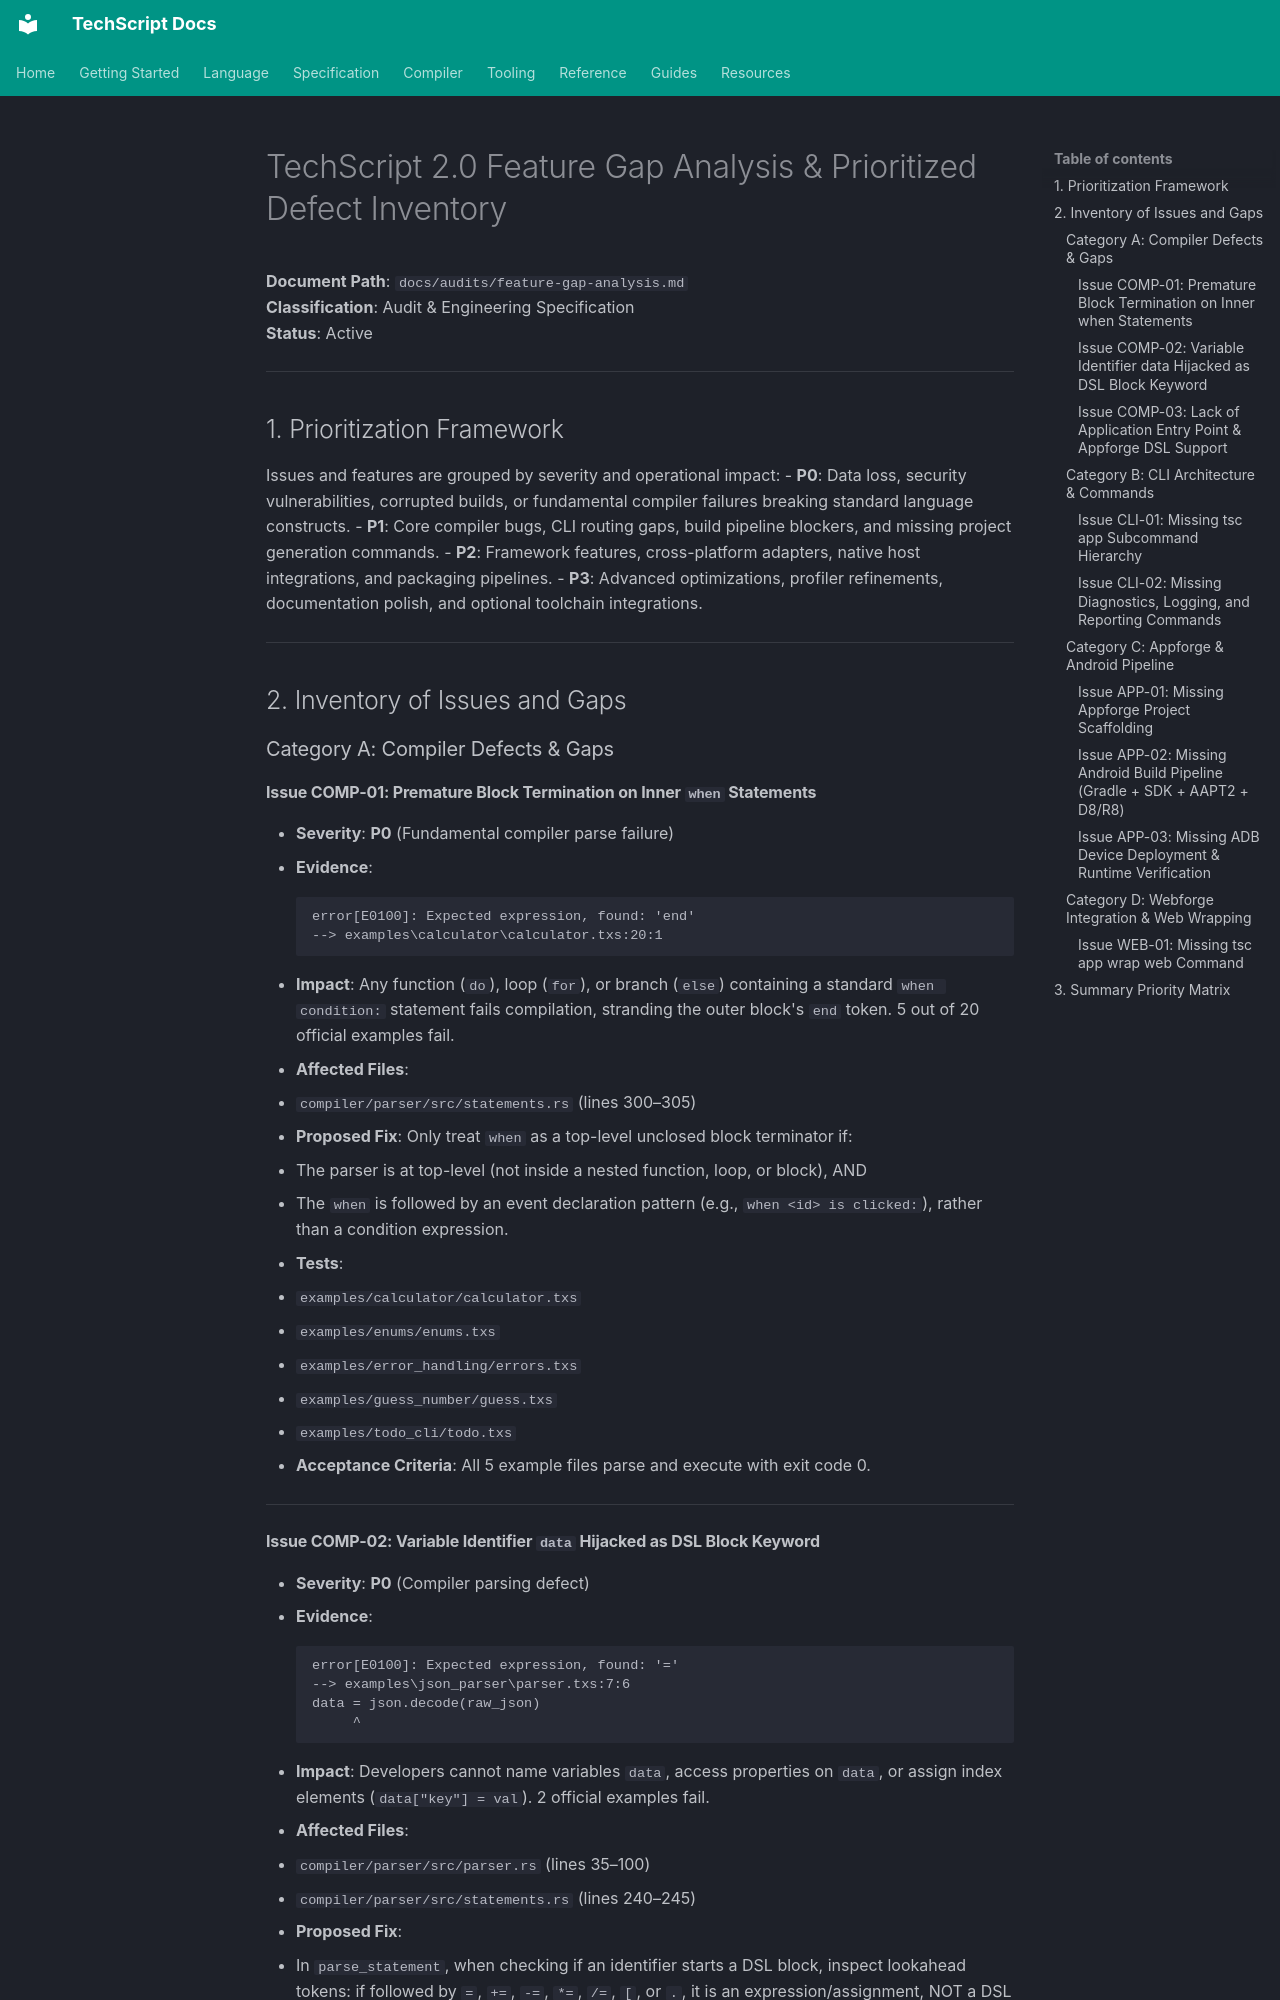

repository: Tcode-Motion/techscript · page: audits/feature-gap-analysis/index.html · generator: mkdocs

# TechScript 2.0 Feature Gap Analysis & Prioritized Defect Inventory

**Document Path**: `docs/audits/feature-gap-analysis.md`  
**Classification**: Audit & Engineering Specification  
**Status**: Active  

---

## 1. Prioritization Framework

Issues and features are grouped by severity and operational impact:
- **P0**: Data loss, security vulnerabilities, corrupted builds, or fundamental compiler failures breaking standard language constructs.
- **P1**: Core compiler bugs, CLI routing gaps, build pipeline blockers, and missing project generation commands.
- **P2**: Framework features, cross-platform adapters, native host integrations, and packaging pipelines.
- **P3**: Advanced optimizations, profiler refinements, documentation polish, and optional toolchain integrations.

---

## 2. Inventory of Issues and Gaps

### Category A: Compiler Defects & Gaps

#### Issue COMP-01: Premature Block Termination on Inner `when` Statements
- **Severity**: **P0** (Fundamental compiler parse failure)
- **Evidence**:
  ```text
  error[E0100]: Expected expression, found: 'end'
  --> examples\calculator\calculator.txs:20:1
  ```
- **Impact**: Any function (`do`), loop (`for`), or branch (`else`) containing a standard `when condition:` statement fails compilation, stranding the outer block's `end` token. 5 out of 20 official examples fail.
- **Affected Files**:
  - `compiler/parser/src/statements.rs` (lines 300–305)
- **Proposed Fix**:
  Only treat `when` as a top-level unclosed block terminator if:
  1. The parser is at top-level (not inside a nested function, loop, or block), AND
  2. The `when` is followed by an event declaration pattern (e.g., `when <id> is clicked:`), rather than a condition expression.
- **Tests**:
  - `examples/calculator/calculator.txs`
  - `examples/enums/enums.txs`
  - `examples/error_handling/errors.txs`
  - `examples/guess_number/guess.txs`
  - `examples/todo_cli/todo.txs`
- **Acceptance Criteria**: All 5 example files parse and execute with exit code 0.

---
